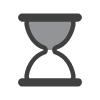
t = 0.00 s
t = 0.44 s: frame unchanged from t = 0.00 s, image omitted
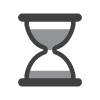
t = 0.67 s
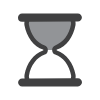
t = 1.11 s
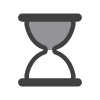
t = 1.56 s
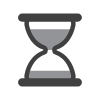
t = 1.78 s

The animated SVG that drew these frames (rendered in a browser with its animation timeline set to each time). Animation: 5 SMIL elements (animate=4,animateTransform=1); one cycle of 2.22 s, repeats indefinitely.

<svg xmlns="http://www.w3.org/2000/svg" style="background:transparent" width="100" height="100" preserveAspectRatio="xMidYMid"  xmlns:v="https://vecta.io/nano"><defs><clipPath id="A"><rect width="100" height="50"><animate attributeName="y" repeatCount="indefinite" dur="2.2222222222222223s" calcMode="spline" values="0;50;0;0;0" keyTimes="0;0.4;0.5;0.9;1" keySplines="0.3 0 1 0.7;0.3 0 1 0.7;0.3 0 1 0.7;0.3 0 1 0.7"/><animate attributeName="height" repeatCount="indefinite" dur="2.2222222222222223s" calcMode="spline" values="50;0;0;50;50" keyTimes="0;0.4;0.5;0.9;1" keySplines="0.3 0 1 0.7;0.3 0 1 0.7;0.3 0 1 0.7;0.3 0 1 0.7"/></rect><rect y="50" width="100" height="50"><animate attributeName="y" repeatCount="indefinite" dur="2.2222222222222223s" calcMode="spline" values="100;50;50;50;50" keyTimes="0;0.4;0.5;0.9;1" keySplines="0.3 0 1 0.7;0.3 0 1 0.7;0.3 0 1 0.7;0.3 0 1 0.7"/><animate attributeName="height" repeatCount="indefinite" dur="2.2222222222222223s" calcMode="spline" values="0;50;50;0;0" keyTimes="0;0.4;0.5;0.9;1" keySplines="0.3 0 1 0.7;0.3 0 1 0.7;0.3 0 1 0.7;0.3 0 1 0.7"/></rect></clipPath></defs><g transform="translate(50 50)"><g transform="scale(.9)"><g transform="translate(-50 -50)"><g><animateTransform attributeName="transform" type="rotate" dur="2.2222222222222223s" repeatCount="indefinite" values="0 50 50;0 50 50;180 50 50;180 50 50;360 50 50" keyTimes="0;0.4;0.5;0.9;1"/><path clip-path="url(#A)" fill="#929497" d="M54.864 50h0c0-1.291.689-2.412 1.671-2.729 9.624-3.107 17.154-12.911 19.347-25.296.681-3.844-1.698-7.475-4.791-7.475H28.908c-3.093 0-5.472 3.631-4.791 7.475 2.194 12.385 9.723 22.189 19.347 25.296.982.317 1.671 1.438 1.671 2.729h0c0 1.291-.689 2.412-1.671 2.729-9.624 3.107-17.153 12.911-19.347 25.296-.681 3.844 1.698 7.475 4.791 7.475h42.184c3.093 0 5.472-3.631 4.791-7.475-2.194-12.385-9.723-22.189-19.347-25.296-.983-.317-1.672-1.438-1.672-2.729z"/><path fill="#404041" d="M81 81.5h-2.724l.091-.578a10.07 10.07 0 0 0-.022-3.333C76.013 64.42 68.103 54.033 57.703 50.483l-.339-.116v-.715l.339-.135c10.399-3.552 18.31-13.938 20.642-27.107a10.07 10.07 0 0 0 .022-3.333l-.091-.577H81c2.481 0 4.5-2.019 4.5-4.5S83.481 9.5 81 9.5H19c-2.481 0-4.5 2.019-4.5 4.5s2.019 4.5 4.5 4.5h2.724l-.092.578c-.178 1.122-.17 2.243.023 3.333 2.333 13.168 10.242 23.555 20.642 27.107l.338.116v.715l-.338.135c-10.4 3.551-18.31 13.938-20.642 27.106-.193 1.09-.201 2.211-.023 3.333l.092.578H19c-2.481 0-4.5 2.019-4.5 4.5s2.019 4.5 4.5 4.5h62c2.481 0 4.5-2.019 4.5-4.5A4.51 4.51 0 0 0 81 81.5zm-7.86-.309l-.128.309H26.988l-.128-.309c-.244-.588-.491-1.538-.28-2.729 2.014-11.375 8.944-20.542 17.654-23.354 2.035-.658 3.402-2.711 3.402-5.108s-1.368-4.451-3.403-5.108c-8.71-2.812-15.639-11.979-17.653-23.353-.211-1.191.036-2.143.281-2.731l.128-.308h46.024l.128.308c.244.589.492 1.541.281 2.731-2.015 11.375-8.944 20.541-17.654 23.353-2.035.658-3.402 2.71-3.402 5.108s1.368 4.45 3.403 5.108c8.71 2.812 15.64 11.979 17.653 23.354.21 1.189-.038 2.142-.282 2.729z"/></g></g></g></g></svg>
